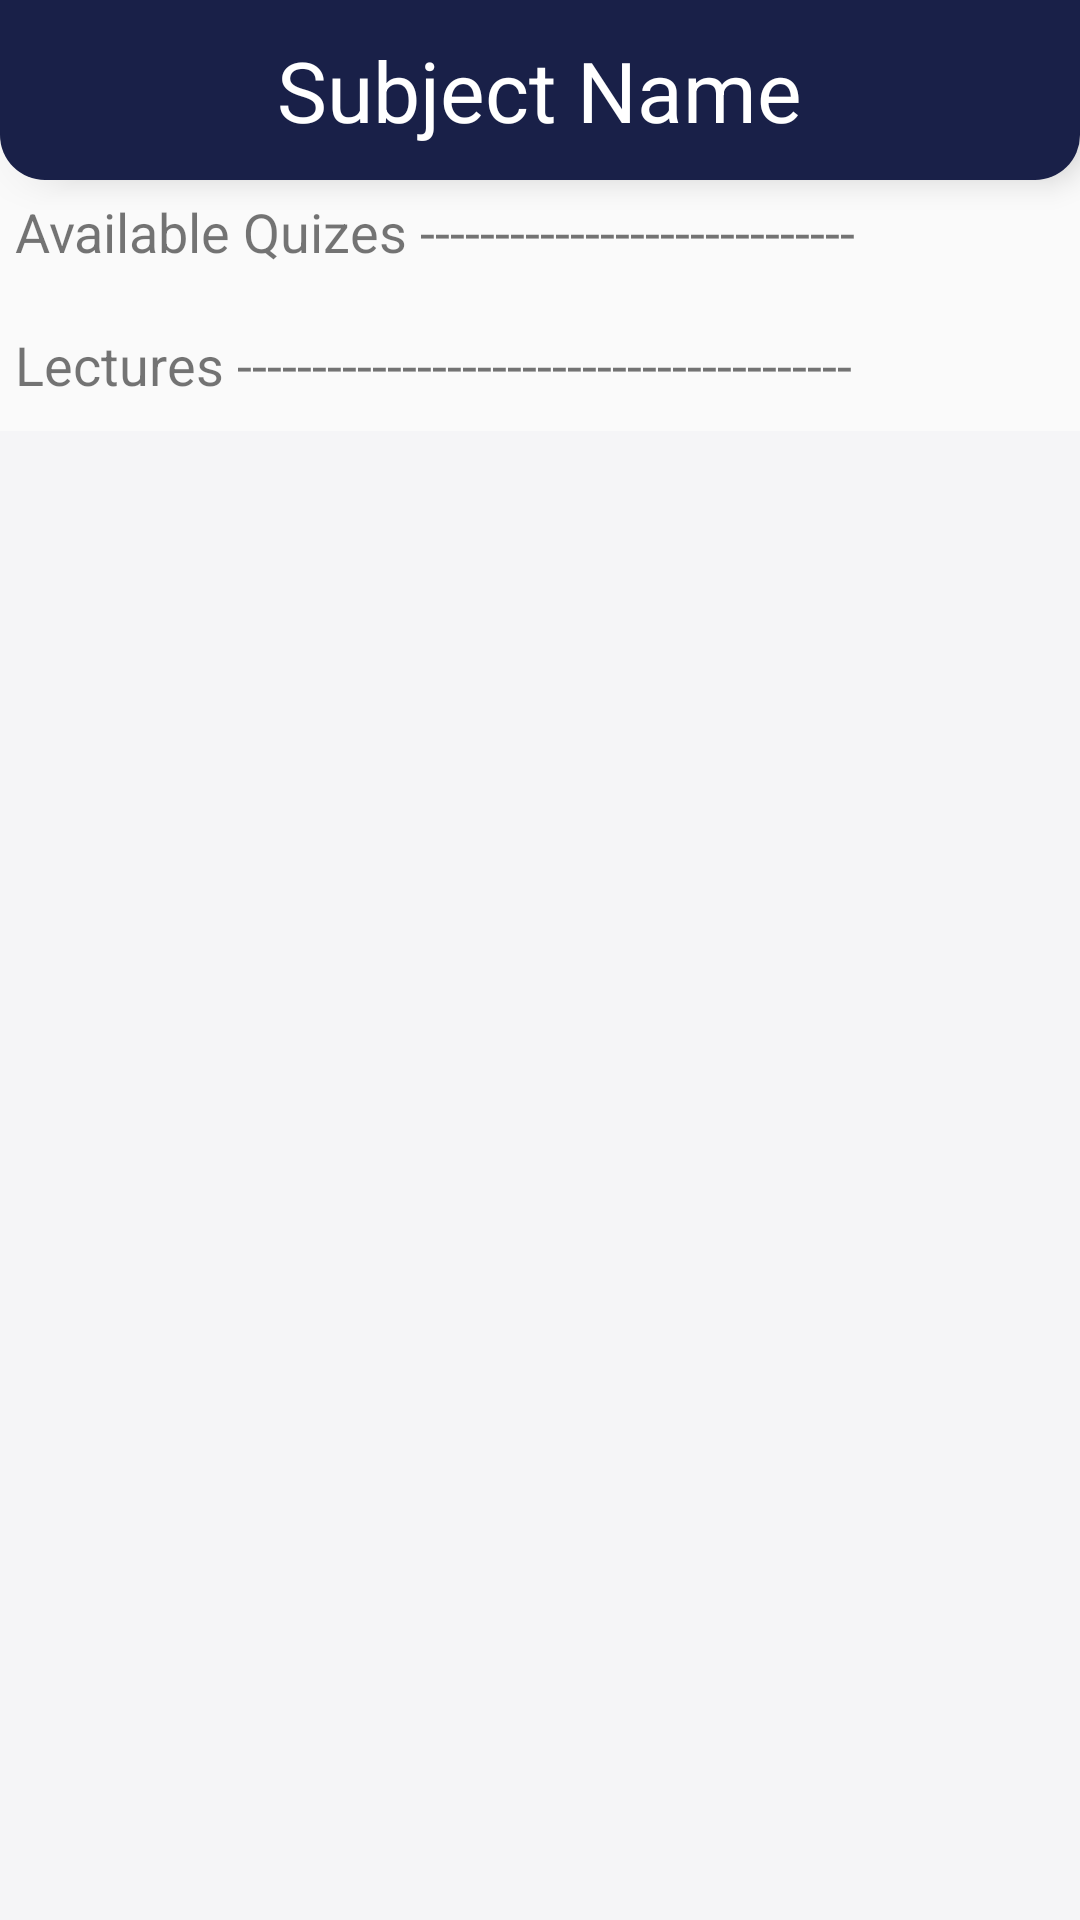

Write the Android layout XML for this screen, with the resource values it uses.
<!-- AndroidManifest.xml: application theme AppTheme -->
<!-- res/layout/activity_matrial_details.xml -->
<?xml version="1.0" encoding="utf-8"?>
<RelativeLayout xmlns:android="http://schemas.android.com/apk/res/android"
    xmlns:app="http://schemas.android.com/apk/res-auto"
    xmlns:tools="http://schemas.android.com/tools"
    android:layout_width="match_parent"
    android:layout_height="match_parent"
    tools:context=".SubjectDetails.MatrialDetails">
    <RelativeLayout
        android:id="@+id/header"
        android:layout_width="match_parent"
        android:layout_height="60dp"
        android:background="@drawable/toolbar_background"
        android:elevation="6dp">
        <TextView
            android:layout_width="wrap_content"
            android:layout_height="wrap_content"
            android:text="Subject Name"
            android:textColor="#fff"
            android:textSize="28dp"
            android:layout_centerVertical="true"
            android:layout_centerHorizontal="true"
            />
        <ImageView
            android:layout_width="40dp"
            android:layout_height="match_parent"
            android:src="@drawable/ic_arrow_back_black_24dp"
            android:layout_marginStart="6dp"
            android:onClick="back"
            />
    </RelativeLayout>
    <TextView
        android:id="@+id/availbale1"
        android:layout_width="match_parent"
        android:layout_height="wrap_content"
        android:text="Available Quizes -----------------------------"
        android:layout_below="@+id/header"
        android:layout_margin="5dp"
        android:textSize="18dp"
        />
    <androidx.recyclerview.widget.RecyclerView
        android:layout_width="match_parent"
        android:layout_height="wrap_content"
        android:id="@+id/quiz"
        android:layout_marginTop="5dp"
        android:layout_marginBottom="5dp"
        android:layout_below="@+id/availbale1"/>
    <TextView
        android:id="@+id/availbale2"
        android:layout_width="match_parent"
        android:layout_height="wrap_content"
        android:text="Lectures -----------------------------------------"
        android:layout_below="@+id/quiz"
        android:layout_margin="5dp"
        android:textSize="18dp"

        />
    <androidx.recyclerview.widget.RecyclerView
        android:layout_width="match_parent"
        android:layout_height="match_parent"
        android:id="@+id/lecture_details"
        android:layout_below="@+id/availbale2"
        android:layout_marginTop="5dp"
        android:background="@color/light_background"
        />

</RelativeLayout>
<!-- resources referenced by this layout -->
<resources>
  <color name="light_background">#f5f5f7</color>
  <!-- drawable toolbar_background (drawable) -->
  <?xml version="1.0" encoding="utf-8"?>
  <shape android:shape="rectangle" xmlns:android="http://schemas.android.com/apk/res/android">
      <corners android:bottomLeftRadius="15dp" android:bottomRightRadius="15dp"/>
      <solid android:color="@color/selected"/>
  </shape>
  <style name="AppTheme" parent="Theme.AppCompat.Light.NoActionBar">
          
          <item name="colorPrimary">@color/colorPrimary</item>
          <item name="colorPrimaryDark">#192048</item>
          <item name="colorAccent">#909194</item>
  
      </style>
  <color name="selected">#192048</color>
  <color name="colorPrimary">#008577</color>
</resources>
